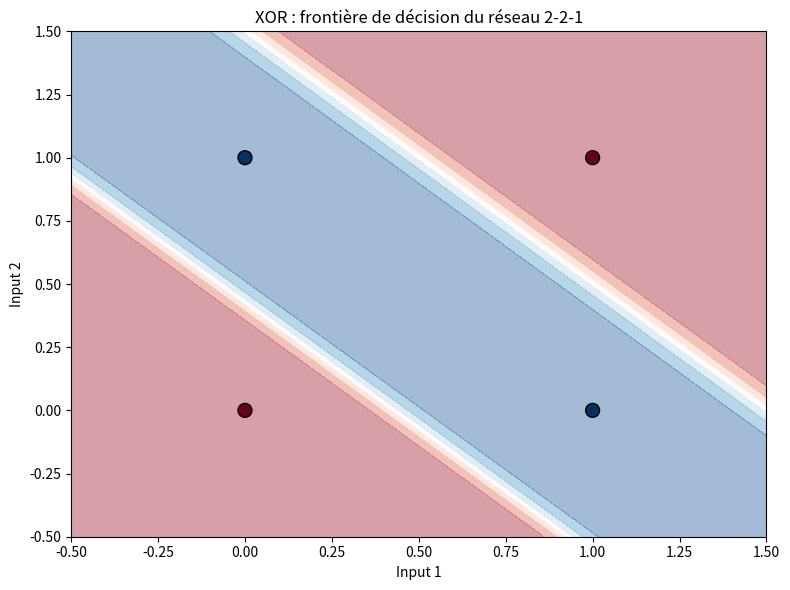

Generate this figure with matplotlib:
import numpy as np
import matplotlib
matplotlib.use('Agg')
import matplotlib.pyplot as plt

X_xor = np.array([[0, 0], [0, 1], [1, 0], [1, 1]], dtype=float)
y_xor = np.array([0, 1, 1, 0])

def sigmoid(x):
    return 1 / (1 + np.exp(-x))

def compute_loss_bce(y_true, y_pred):
    y_pred = np.clip(y_pred, 1e-7, 1 - 1e-7)
    return -np.mean(y_true * np.log(y_pred) + (1 - y_true) * np.log(1 - y_pred))

np.random.seed(1)
W1 = np.random.randn(2, 2) * 0.5
b1 = np.zeros(2)
W2 = np.random.randn(2, 1) * 0.5
b2 = np.zeros(1)

learning_rate = 0.5
n_epochs = 10000
losses = []

print("=" * 70)
print("PHASE 3 : XOR AVEC RÉSEAU 2-2-1")
print("=" * 70)
print(f"Architecture : 2 entrées → 2 Sigmoid → 1 Sigmoid")
print(f"Learning rate : {learning_rate}")
print("=" * 70)

for epoch in range(n_epochs):
    z1 = np.dot(X_xor, W1) + b1
    a1 = sigmoid(z1)

    z2 = np.dot(a1, W2) + b2
    y_pred = sigmoid(z2).flatten()

    loss = compute_loss_bce(y_xor, y_pred)
    losses.append(loss)

    error2 = y_pred - y_xor
    dW2 = np.dot(a1.T, error2.reshape(-1, 1)) / len(y_xor)
    db2 = np.mean(error2)

    error1 = np.dot(error2.reshape(-1, 1), W2.T) * a1 * (1 - a1)
    dW1 = np.dot(X_xor.T, error1) / len(y_xor)
    db1 = np.mean(error1, axis=0)

    W2 -= learning_rate * dW2
    b2 -= learning_rate * db2
    W1 -= learning_rate * dW1
    b1 -= learning_rate * db1

    if epoch % 2000 == 0:
        acc = np.mean((y_pred > 0.5) == y_xor)
        print(f"Epoch {epoch:5d} | Loss: {loss:.4f} | Accuracy: {acc:.2%}")

print("=" * 70)
acc = np.mean((y_pred > 0.5) == y_xor)
print(f"Loss finale : {losses[-1]:.4f}")
print(f"Accuracy finale : {acc:.2%}")
print("=" * 70)

xx, yy = np.meshgrid(np.linspace(-0.5, 1.5, 200), np.linspace(-0.5, 1.5, 200))
grid = np.c_[xx.ravel(), yy.ravel()]
z1g = sigmoid(np.dot(grid, W1) + b1)
z2g = sigmoid(np.dot(z1g, W2) + b2).reshape(xx.shape)

plt.figure(figsize=(8, 6))
plt.contourf(xx, yy, z2g, alpha=0.4, cmap='RdBu')
plt.scatter(X_xor[:, 0], X_xor[:, 1], c=y_xor, s=100, cmap='RdBu', edgecolors='k')
plt.title("XOR : frontière de décision du réseau 2-2-1")
plt.xlabel("Input 1")
plt.ylabel("Input 2")
plt.tight_layout()
plt.savefig("phase3_xor_boundary.png", dpi=100, bbox_inches='tight')

print("\n" + "=" * 70)
print("PRÉDICTIONS XOR")
print("=" * 70)
for x, y_true, y_p in zip(X_xor, y_xor, y_pred):
    pred = 1 if y_p > 0.5 else 0
    correct = "✓" if pred == y_true else "✗"
    print(f"XOR({int(x[0])}, {int(x[1])}) = {int(y_true)} | pred={y_p:.4f} ({pred}) {correct}")
